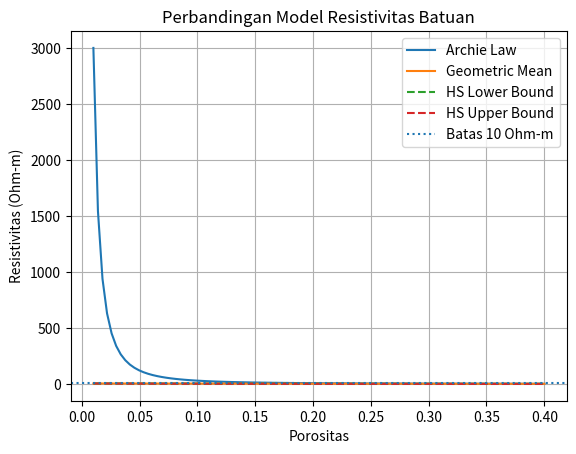

This figure's Python source:
import numpy as np
import matplotlib.pyplot as plt

# Parameter
phi = np.linspace(0.01, 0.4, 100)  # porositas
rho_w = 0.3  # fluida (Ohm-m)
rho_c = 5.0  # clay (Ohm-m)

# Konversi ke konduktivitas
sigma_w = 1 / rho_w
sigma_c = 1 / rho_c

# Archie
a = 1
m = 2
rho_archie = a * rho_w * phi**(-m)

# Geometric Mean
rho_geo = rho_w**phi * rho_c**(1 - phi)

# Hashin-Shtrikman Bounds (dalam konduktivitas)
sigma_HS_lower = sigma_c + phi / ((1/(sigma_w - sigma_c)) + (1 - phi)/(3*sigma_c))
sigma_HS_upper = sigma_w + (1 - phi) / ((1/(sigma_c - sigma_w)) + phi/(3*sigma_w))

# Balik ke resistivitas
rho_HS_lower = 1 / sigma_HS_lower
rho_HS_upper = 1 / sigma_HS_upper

# Plot
plt.figure()

plt.plot(phi, rho_archie, label='Archie Law')
plt.plot(phi, rho_geo, label='Geometric Mean')
plt.plot(phi, rho_HS_lower, '--', label='HS Lower Bound')
plt.plot(phi, rho_HS_upper, '--', label='HS Upper Bound')

plt.axhline(y=10, linestyle=':', label='Batas 10 Ohm-m')

plt.xlabel('Porositas')
plt.ylabel('Resistivitas (Ohm-m)')
plt.title('Perbandingan Model Resistivitas Batuan')
plt.legend()
plt.grid()

plt.show()
